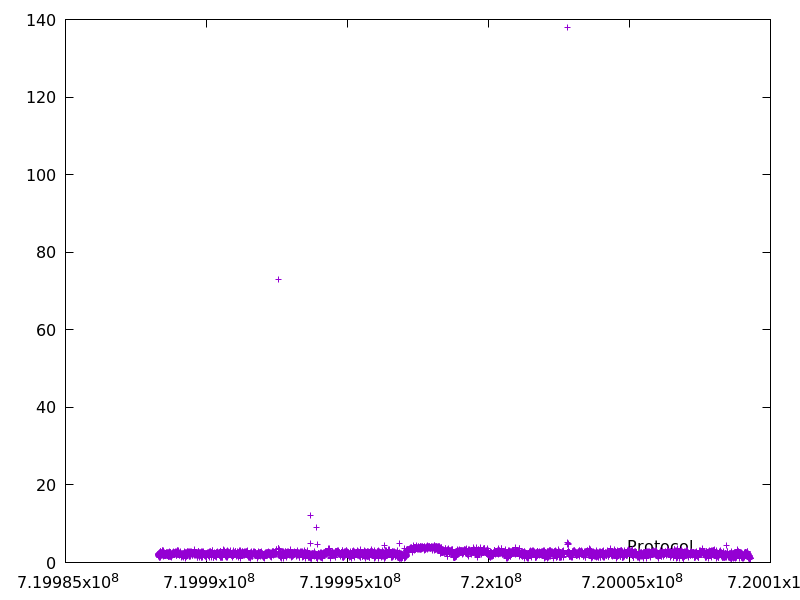

Data behind this chart, as committed beside it:
719988290.960075, 2.242276
719988293, 2.102
719988296, 2.435
719988298, 2.208
719988300, 1.892
719988302, 1.838
719988304, 1.568
719988306, 1.713
719988308, 2.09
719988310, 2.001
719988312, 2.075
719988314, 2.021
719988316, 2.031
719988318, 1.911
719988320, 2.209
719988322, 1.788
719988323, 1.252
719988325, 1.656
719988327, 1.84
719988329, 2.204
719988331, 1.821
719988334, 2.268
719988336, 2.152
719988337, 1.341
719988339, 1.533
719988341, 2.234
719988344, 2.476
719988346, 2.511
719988349, 2.226
719988351, 2.077
719988353, 2.27
719988355, 2.024
719988358, 2.779
719988360, 2.237
719988362, 1.946
719988364, 1.394
719988366, 2.504
719988369, 2.26
719988371, 2.031
719988373, 2.436
719988376, 2.443
719988378, 2.739
719988381, 2.759
719988384, 2.215
719988386, 2.214
719988388, 2.558
719988391, 2.195
719988393, 2.253
719988396, 2.515
719988398, 2.549
719988401, 2.219
719988403, 2.18
719988405, 1.94
719988407, 2.278
719988409, 2.063
719988412, 2.33
719988414, 2.17
719988416, 2.106
719988418, 1.895
719988420, 2.116
719988422, 2.119
... 8,684 more rows
